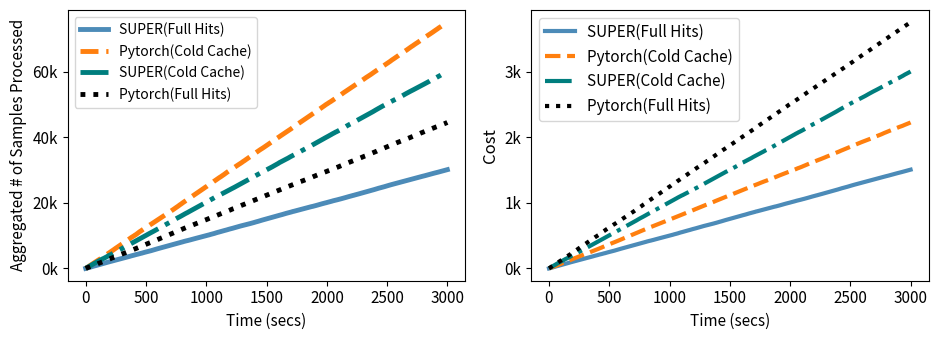

The script that saved this image:
import numpy as np
import matplotlib.pyplot as plt
from matplotlib.ticker import FuncFormatter

# Number of seconds to run the simulation
total_seconds = 3000

# Define average minibatches processed per second for each condition
base_rate = 10
shade_rate = 15
super_rate = 20
extra_case_1_rate = 25

# Simulate the aggregated number of minibatches processed over time
base_minibatches_per_second = np.random.poisson(lam=base_rate, size=total_seconds)
shade_minibatches_per_second = np.random.poisson(lam=shade_rate, size=total_seconds)
super_minibatches_per_second = np.random.poisson(lam=super_rate, size=total_seconds)
extra_case_1_minibatches_per_second = np.random.poisson(lam=extra_case_1_rate, size=total_seconds)

base_aggregated_minibatches = np.cumsum(base_minibatches_per_second)
shade_aggregated_minibatches = np.cumsum(shade_minibatches_per_second)
super_aggregated_minibatches = np.cumsum(super_minibatches_per_second)
extra_case_1_aggregated_minibatches = np.cumsum(extra_case_1_minibatches_per_second)

time = np.arange(total_seconds)

# Function to format the y-axis in thousands
def thousands(x, pos):
    return f'{int(x * 1e-3)}k'

# Function to calculate cost
def calculate_cost(minibatches):
    cost_per_minibatch = 0.05
    return minibatches * cost_per_minibatch

# Calculate costs
base_cost = calculate_cost(base_aggregated_minibatches)
shade_cost = calculate_cost(shade_aggregated_minibatches)
super_cost = calculate_cost(super_aggregated_minibatches)
extra_case_1_cost = calculate_cost(extra_case_1_aggregated_minibatches)

# Define the visual map with line styles, colors, and labels
visual_map = {
    'SUPER(Full Hits)': {'color': '#4C8BB8', 'linestyle': '-', 'label': 'SUPER(Full Hits)',  'alpha': 1.0},
    'Pytorch(Cold Cache)': {'color': '#FF7F0E', 'linestyle': '--', 'label': 'Pytorch(Cold Cache)',  'alpha': 1.0},
    'SUPER(Cold Cache)': {'color': '#007E7E', 'linestyle': '-.', 'label': 'SUPER(Cold Cache)',  'alpha': 1.0},
    'Pytorch(Full Hits)': {'color': 'black', 'linestyle': ':', 'label': 'Pytorch(Full Hits)',  'alpha': 1.0}
}
# # Define the visual map with updated colors, line styles, and labels
# visual_map = {
#     'SUPER(Full Hits)': {'color': '#1b9e77', 'linestyle': '-', 'label': 'SUPER(Full Hits)'},  # Greenish teal
#     'Pytorch(Cold Cache)': {'color': '#d95f02', 'linestyle': '--', 'label': 'Pytorch(Cold Cache)'},  # Deep orange
#     'SUPER(Cold Cache)': {'color': '#7570b3', 'linestyle': '-.', 'label': 'SUPER(Cold Cache)'},  # Muted purple
#     'Pytorch(Full Hits)': {'color': 'black', 'linestyle': ':', 'label': 'Pytorch(Full Hits)'}  # Vibrant pink
# }

# # Define the visual map with black color and different line styles (hatches)
# visual_map = {
#     'SUPER(Full Hits)': {'color': 'black', 'linestyle': '-', 'label': 'SUPER(Full Hits)'},  # Solid line
#     'Pytorch(Cold Cache)': {'color': 'black', 'linestyle': '--', 'label': 'Pytorch(Cold Cache)'},  # Dashed line
#     'SUPER(Cold Cache)': {'color': 'black', 'linestyle': '-.', 'label': 'SUPER(Cold Cache)'},  # Dash-dot line
#     'Pytorch(Full Hits)': {'color': 'black', 'linestyle': ':', 'label': 'Pytorch(Full Hits)'}  # Dotted line
# }


# Create the plot with two subplots
fig, (ax1, ax2) = plt.subplots(1, 2, figsize=(9.5, 3.5))

# Adjust spacing
plt.subplots_adjust(left=0.08, right=0.92, top=0.92, bottom=0.08, wspace=0.3)

# Plot for aggregated minibatches processed
ax1.plot(time, base_aggregated_minibatches, **visual_map['SUPER(Full Hits)'], linewidth=3.5)
ax1.plot(time, extra_case_1_aggregated_minibatches, **visual_map['Pytorch(Cold Cache)'], linewidth=3.5)
ax1.plot(time, super_aggregated_minibatches, **visual_map['SUPER(Cold Cache)'], linewidth=3.5)
ax1.plot(time, shade_aggregated_minibatches, **visual_map['Pytorch(Full Hits)'], linewidth=3.5)

ax1.set_xlabel('Time (secs)', fontsize=11)
ax1.set_ylabel('Aggregated # of Samples Processed', fontsize=11)
ax1.tick_params(axis='both', which='major', labelsize=11)
ax1.yaxis.set_major_formatter(FuncFormatter(thousands))
ax1.legend(loc='upper left', fontsize=10)

# Plot for cost over time
ax2.plot(time, base_cost, **visual_map['SUPER(Full Hits)'], linewidth=3)
ax2.plot(time, shade_cost, **visual_map['Pytorch(Cold Cache)'], linewidth=3)
ax2.plot(time, super_cost, **visual_map['SUPER(Cold Cache)'], linewidth=3)
ax2.plot(time, extra_case_1_cost, **visual_map['Pytorch(Full Hits)'], linewidth=3)

ax2.set_xlabel('Time (secs)', fontsize=11)
ax2.set_ylabel('Cost', fontsize=12)
ax2.tick_params(axis='both', which='major', labelsize=11)
ax2.yaxis.set_major_formatter(FuncFormatter(thousands))
ax2.legend(loc='upper left', fontsize=11)

plt.tight_layout()
# plt.savefig('my_adjusted_figure_with_visual_map.png', dpi=300, bbox_inches='tight')
plt.show()
